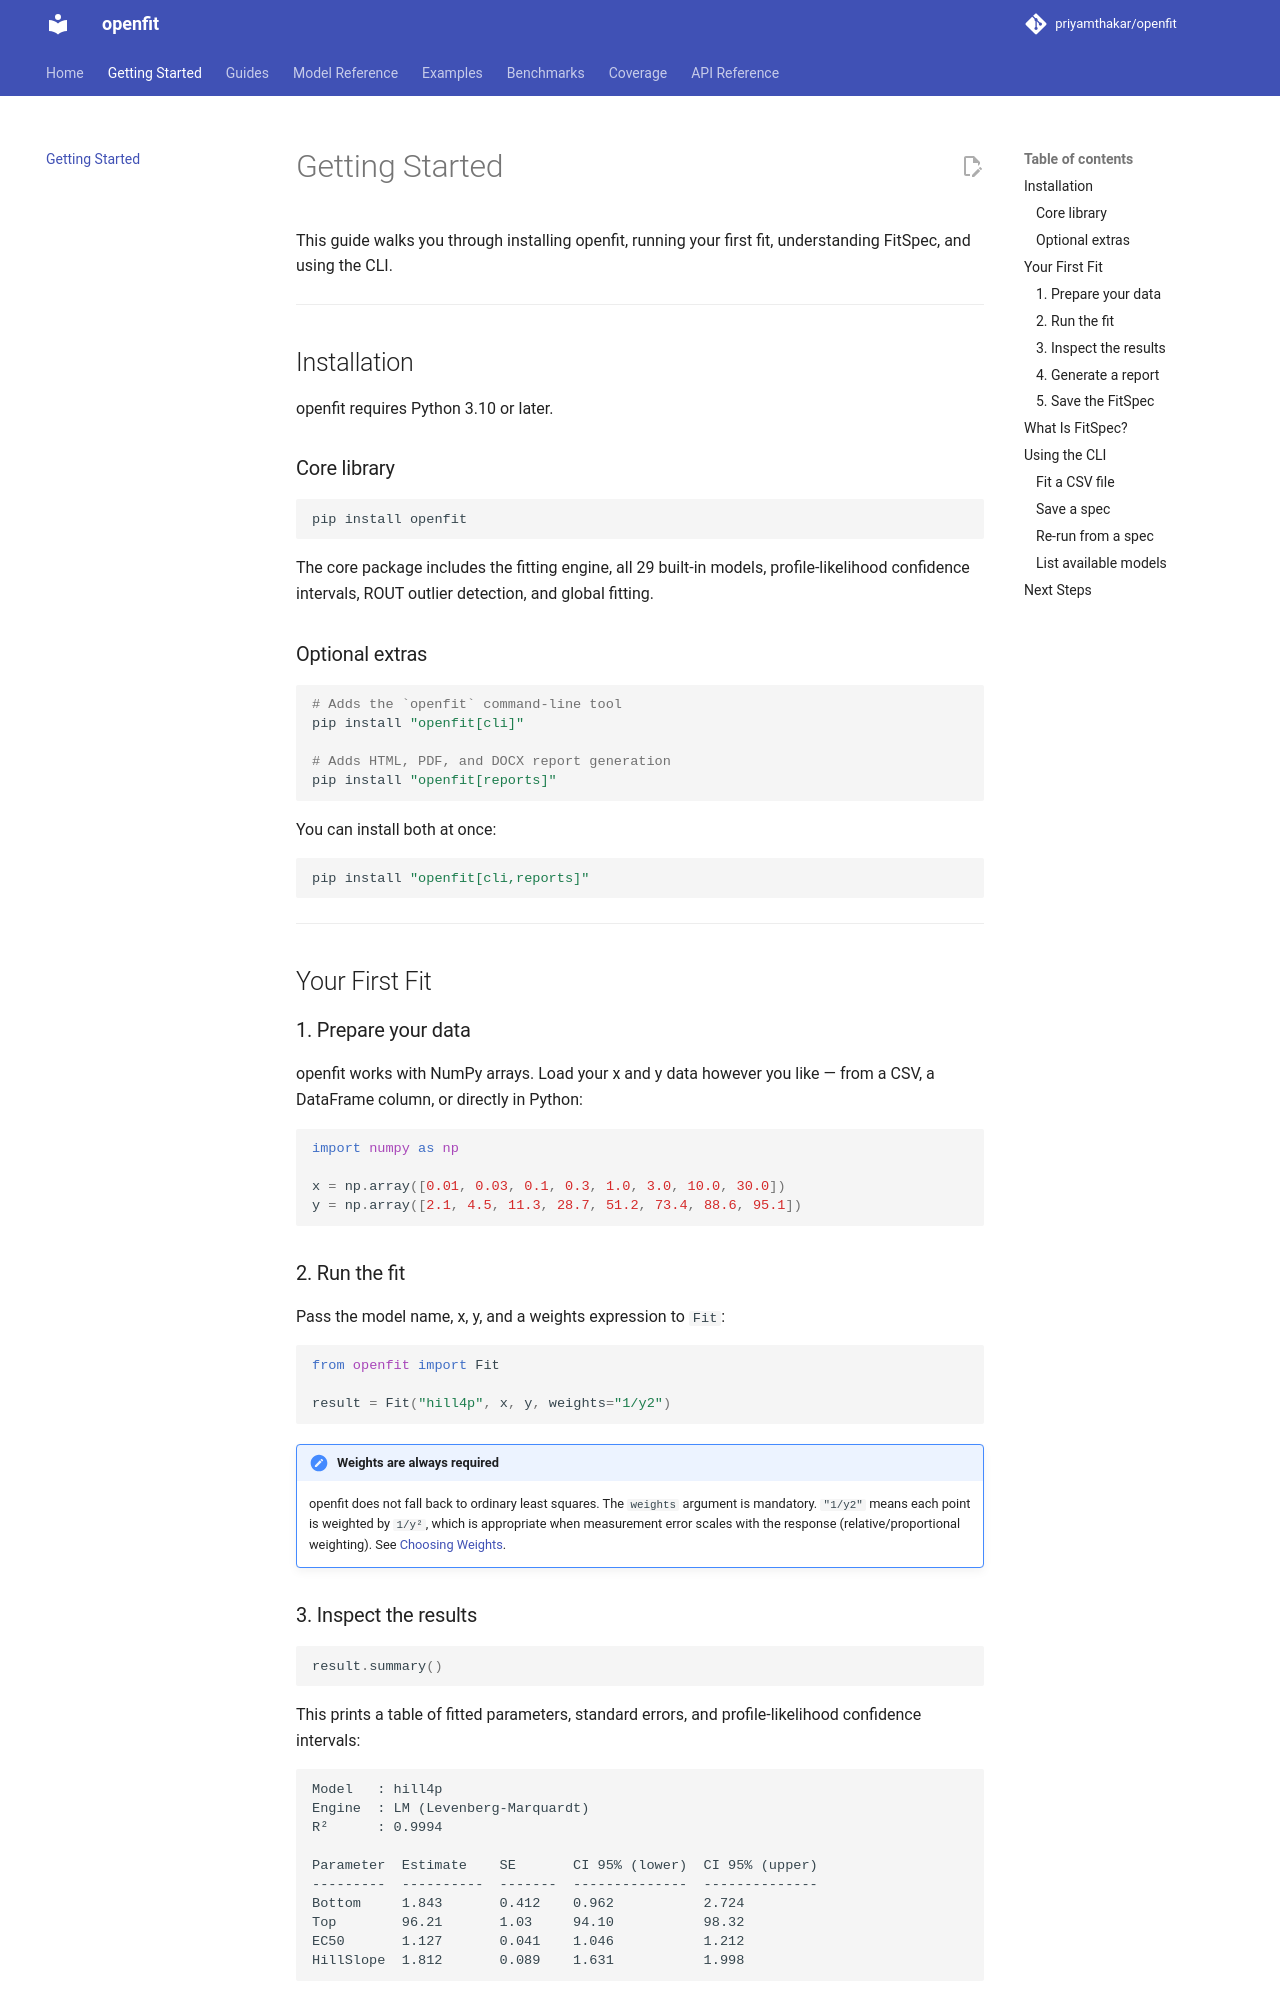

repository: priyamthakar/openfit · page: getting-started/index.html · generator: mkdocs

# Getting Started

This guide walks you through installing openfit, running your first fit, understanding FitSpec, and using the CLI.

---

## Installation

openfit requires Python 3.10 or later.

### Core library

```bash
pip install openfit
```

The core package includes the fitting engine, all 29 built-in models, profile-likelihood confidence intervals, ROUT outlier detection, and global fitting.

### Optional extras

```bash
# Adds the `openfit` command-line tool
pip install "openfit[cli]"

# Adds HTML, PDF, and DOCX report generation
pip install "openfit[reports]"
```

You can install both at once:

```bash
pip install "openfit[cli,reports]"
```

---

## Your First Fit

### 1. Prepare your data

openfit works with NumPy arrays. Load your x and y data however you like — from a CSV, a DataFrame column, or directly in Python:

```python
import numpy as np

x = np.array([0.01, 0.03, 0.1, 0.3, 1.0, 3.0, 10.0, 30.0])
y = np.array([2.1, 4.5, 11.3, 28.7, 51.2, 73.4, 88.6, 95.1])
```

### 2. Run the fit

Pass the model name, x, y, and a weights expression to `Fit`:

```python
from openfit import Fit

result = Fit("hill4p", x, y, weights="1/y2")
```

!!! note "Weights are always required"
    openfit does not fall back to ordinary least squares. The `weights` argument is mandatory.
    `"1/y2"` means each point is weighted by `1/y²`, which is appropriate when measurement
    error scales with the response (relative/proportional weighting). See [Choosing Weights](weighting.md).
